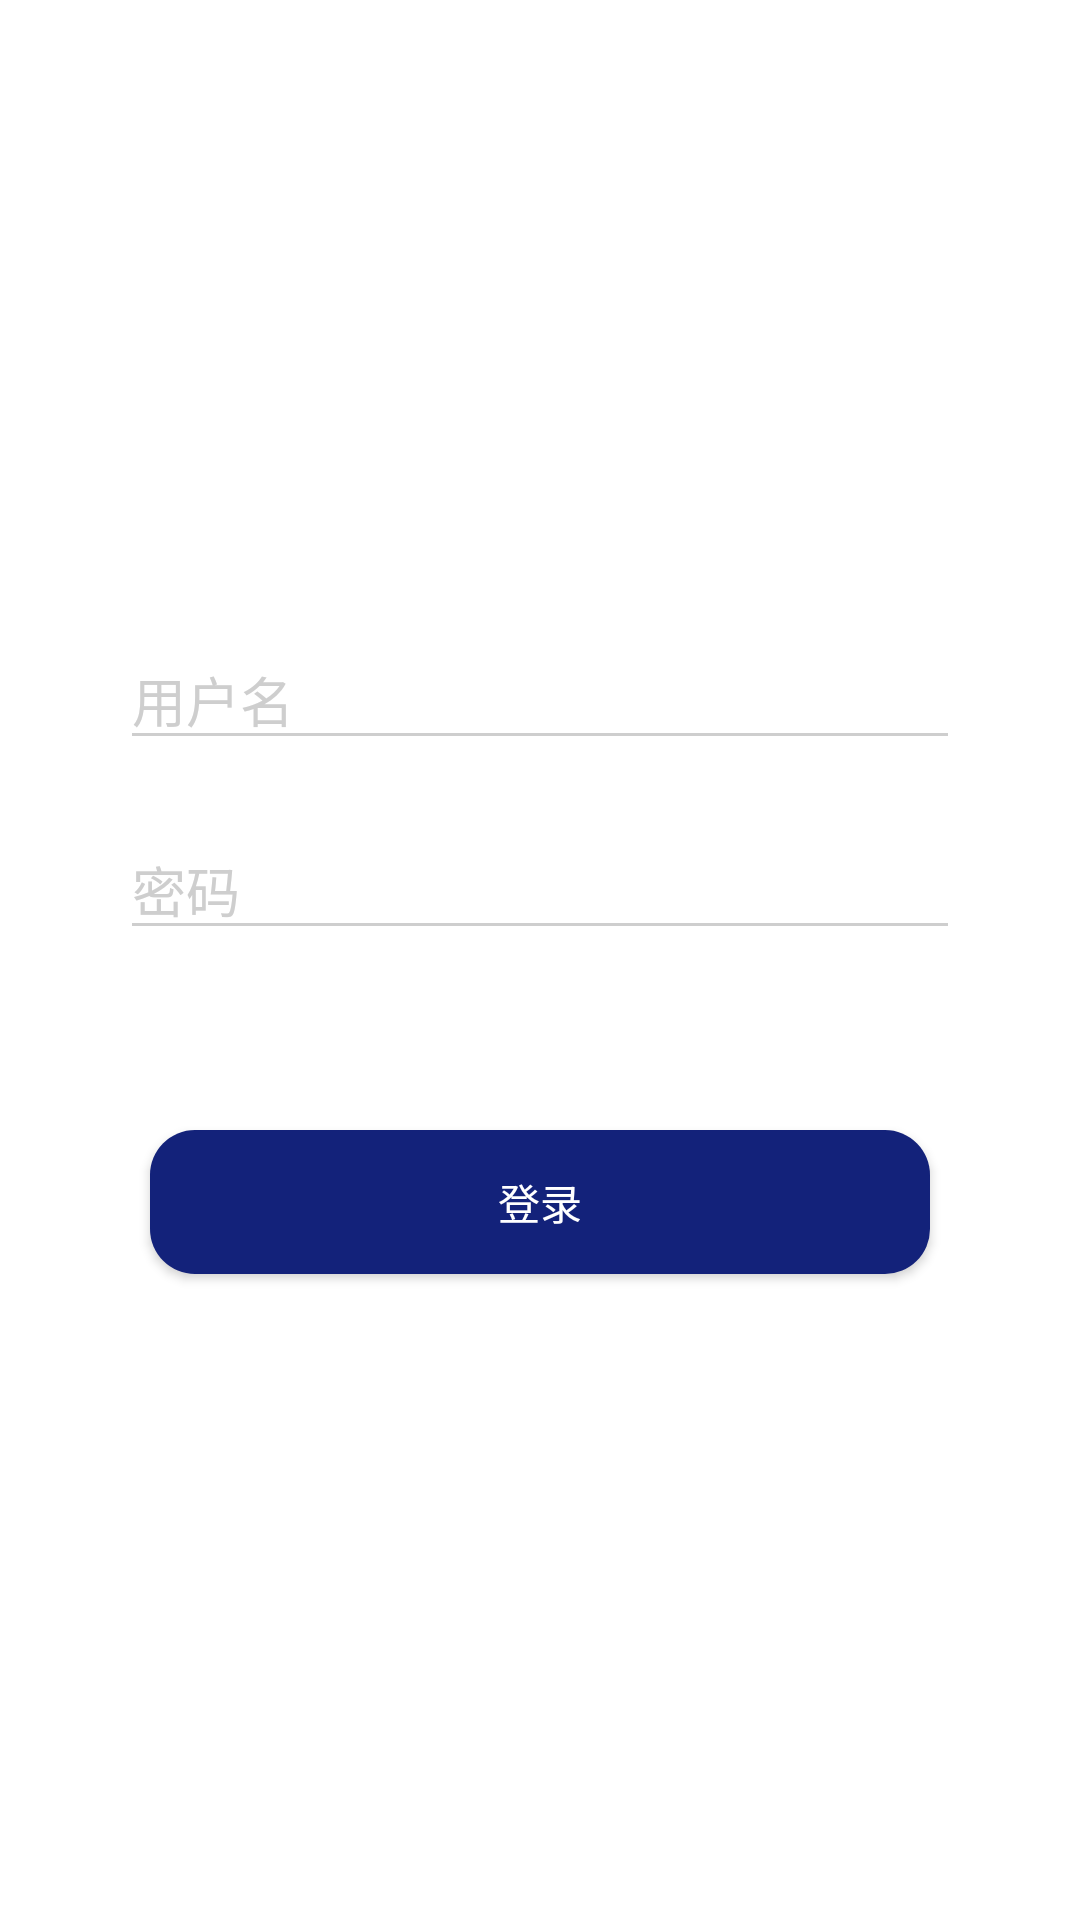

Layout XML and referenced resources for this Android screen:
<!-- AndroidManifest.xml: application theme Theme.AppCompat.Light.NoActionBar -->
<!-- res/layout/activity_login.xml -->
<?xml version="1.0" encoding="utf-8"?>
<LinearLayout xmlns:android="http://schemas.android.com/apk/res/android"
    android:layout_width="match_parent"
    android:layout_height="match_parent"
    android:background="@color/colorWhite"
    android:orientation="vertical"
    >

    <View
        android:layout_width="match_parent"
        android:layout_height="50dp" />

    <ImageView
        android:id="@+id/login_head"
        android:layout_width="120dp"
        android:layout_height="120dp"
        android:layout_gravity="center"
        android:layout_margin="10dp" />

    <EditText
        android:id="@+id/login_username"
        android:layout_width="match_parent"
        android:layout_height="wrap_content"
        android:layout_marginLeft="40dp"
        android:layout_marginRight="40dp"
        android:layout_marginTop="20dp"
        android:hint="用户名"
        android:textColor="@color/colorAccent"
        android:textColorHint="@color/colorGrey"
        android:theme="@style/MyEditText" />

    <EditText
        android:id="@+id/login_password"
        android:layout_width="match_parent"
        android:layout_height="wrap_content"

        android:layout_marginLeft="40dp"
        android:layout_marginRight="40dp"
        android:layout_marginTop="20dp"
        android:hint="密码"
        android:password="true"
        android:textColor="@color/colorAccent"
        android:textColorHint="@color/colorGrey"
        android:theme="@style/MyEditText" />


    <Button
        android:id="@+id/check_user"
        android:layout_width="match_parent"
        android:layout_height="wrap_content"
        android:layout_marginLeft="50dp"
        android:layout_marginRight="50dp"
        android:layout_marginTop="60dp"
        android:background="@drawable/button_circle_shape"
        android:textColor="@color/colorWhite"
        android:text="登录" />


    <LinearLayout
        android:layout_width="match_parent"
        android:layout_height="match_parent"
        android:layout_marginTop="60dp"
        android:gravity="bottom"
        android:orientation="vertical"

       >


    </LinearLayout>

</LinearLayout>
<!-- resources referenced by this layout -->
<resources>
  <color name="colorAccent">#13227a</color>    //复选框  输入栏
  <color name="colorGrey">#CECECE</color>
  <color name="colorWhite">#FFFFFF</color>
  <!-- drawable button_circle_shape (drawable) -->
  <?xml version="1.0" encoding="UTF-8"?>
  <shape xmlns:android="http://schemas.android.com/apk/res/android"
      android:shape="rectangle">
      
      <solid android:color="@color/colorlan" />
      android:radius ="2";
      
      <corners android:radius="15dip" />
      
      
      
      
      
      
      
      **设置文字padding**
      
      <padding
          android:bottom="10dp"
          android:left="10dp"
          android:right="10dp"
          android:top="10dp" />
  </shape>
  <style name="MyEditText" parent="Theme.AppCompat.Light">
          <item name="colorControlNormal">@color/colorGrey</item>
          <item name="colorControlActivated">@color/colorPrimary</item>
      </style>
  <color name="colorlan">#13227a</color>
  <color name="colorPrimary">#13227a</color> //导航栏
</resources>
